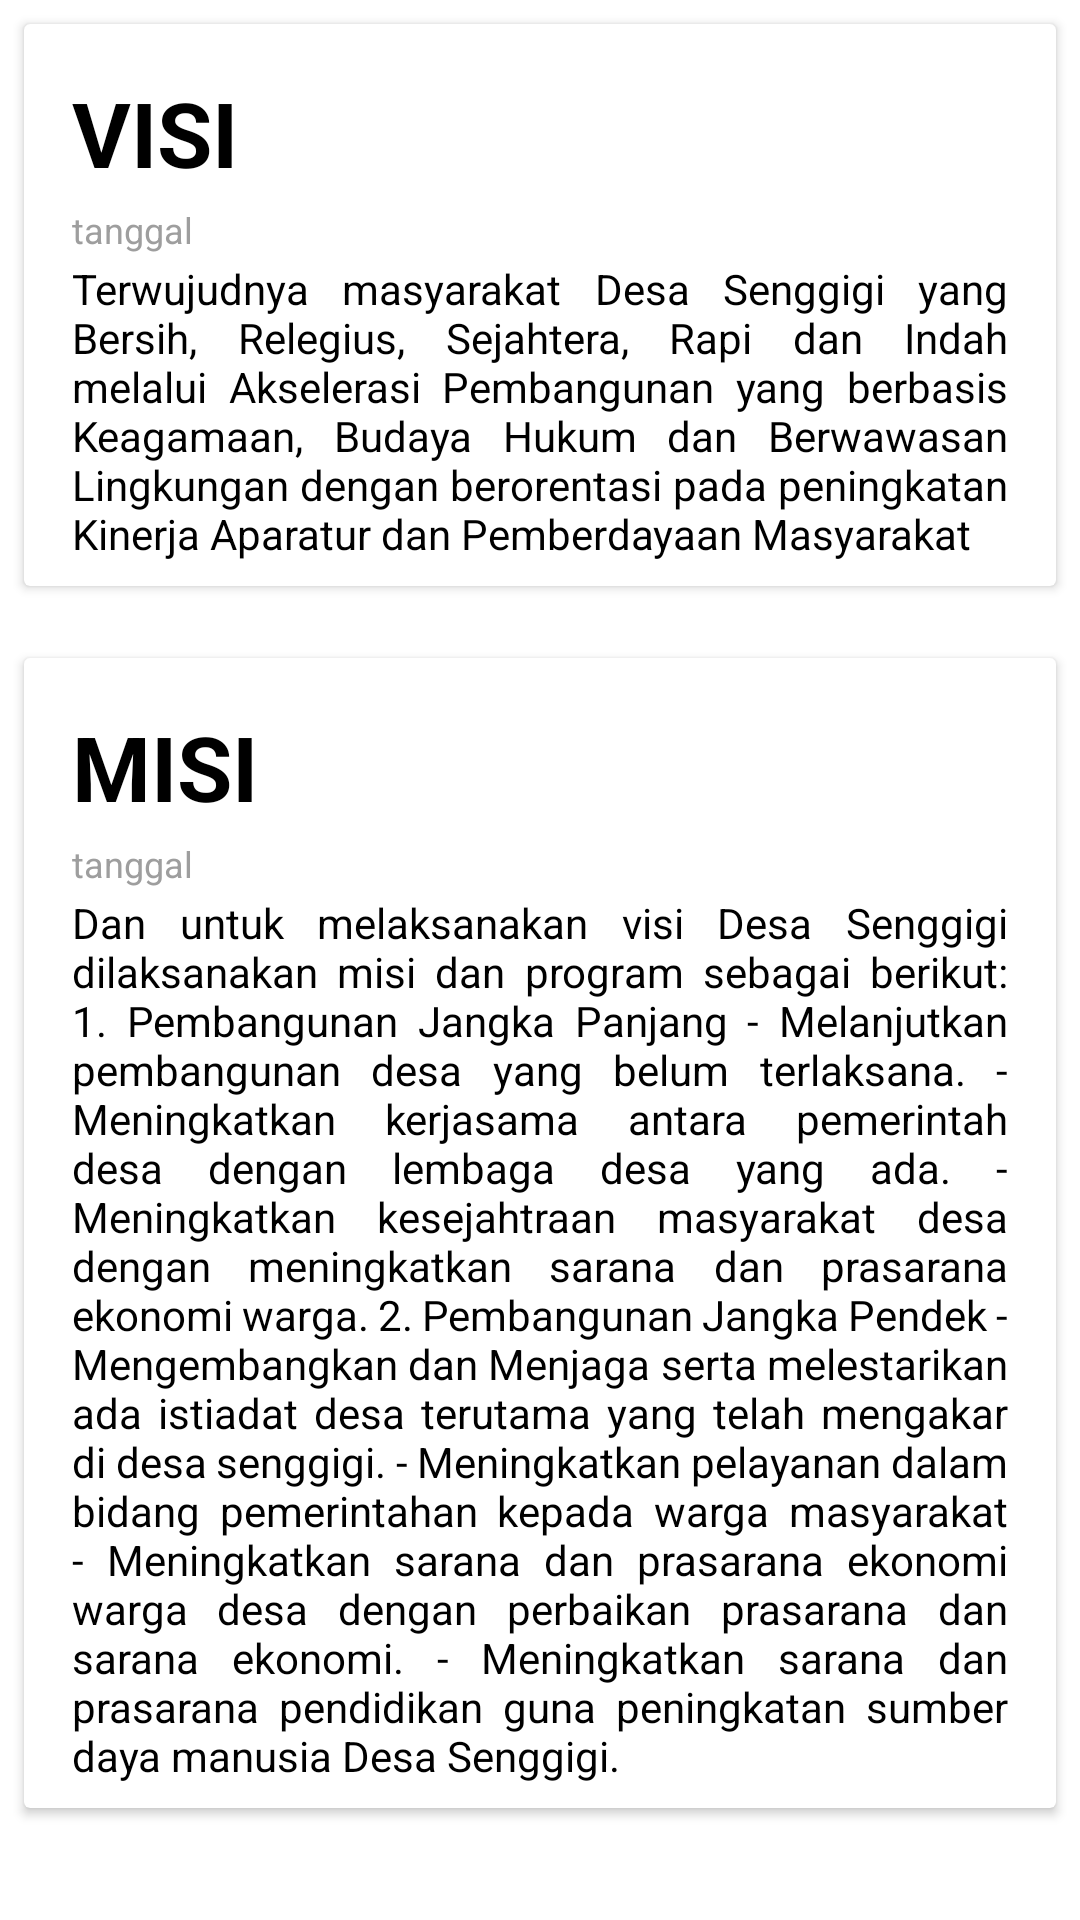

Write the Android layout XML for this screen, with the resource values it uses.
<!-- AndroidManifest.xml: application theme AppTheme -->
<!-- res/layout/fragment_visi_misi.xml -->
<?xml version="1.0" encoding="utf-8"?>
<FrameLayout xmlns:android="http://schemas.android.com/apk/res/android"
    xmlns:tools="http://schemas.android.com/tools"
    android:layout_width="match_parent"
    android:layout_height="match_parent"
    xmlns:app="http://schemas.android.com/apk/res-auto"
    tools:context=".FragmentPemerintahDesa.Fragment.VisiMisiFragment">

    <ScrollView
        android:layout_width="match_parent"
        android:layout_height="match_parent">
        <LinearLayout
            android:layout_width="match_parent"
            android:orientation="vertical"
            android:layout_height="wrap_content">
            <androidx.cardview.widget.CardView
                android:id="@+id/cardView2"
                android:layout_width="match_parent"
                android:layout_height="wrap_content"
                android:layout_marginStart="8dp"
                android:layout_marginLeft="8dp"
                android:layout_marginTop="8dp"
                android:layout_marginBottom="16dp"
                android:layout_marginEnd="8dp"
                android:layout_marginRight="8dp"
                app:layout_constraintBottom_toBottomOf="parent"
                app:layout_constraintEnd_toEndOf="parent"
                app:layout_constraintStart_toStartOf="parent"
                app:layout_constraintTop_toTopOf="parent">

                <androidx.constraintlayout.widget.ConstraintLayout
                    android:layout_width="match_parent"
                    android:layout_height="wrap_content"
                    android:layout_marginBottom="8dp">

                    <TextView
                        android:id="@+id/visi_txt"
                        android:layout_width="wrap_content"
                        android:layout_height="wrap_content"
                        android:layout_marginStart="16dp"
                        android:layout_marginLeft="16dp"
                        android:layout_marginTop="16dp"
                        android:text="VISI"
                        android:textColor="@color/black"
                        android:textSize="30sp"
                        android:textStyle="bold"
                        app:layout_constraintStart_toStartOf="parent"
                        app:layout_constraintTop_toTopOf="parent" />

                    <TextView
                        android:id="@+id/date_visi_txt"
                        android:layout_width="wrap_content"
                        android:layout_height="wrap_content"
                        android:layout_marginStart="16dp"
                        android:layout_marginLeft="16dp"
                        android:layout_marginTop="4dp"
                        android:text="tanggal"
                        android:textColor="@color/grey_500"
                        android:textSize="12dp"
                        android:textStyle="normal"
                        app:layout_constraintStart_toStartOf="parent"
                        app:layout_constraintTop_toBottomOf="@+id/visi_txt" />

                    <TextView
                        android:id="@+id/isi_visi_txt"
                        android:layout_width="match_parent"
                        android:layout_height="wrap_content"
                        android:layout_marginStart="16dp"
                        android:layout_marginLeft="16dp"
                        android:layout_marginTop="2dp"
                        android:layout_marginEnd="16dp"
                        android:layout_marginRight="16dp"
                        android:justificationMode="inter_word"
                        android:text="@string/visi"
                        android:textColor="@color/black"
                        android:textSize="14dp"
                        android:textStyle="normal"
                        app:layout_constraintBottom_toBottomOf="parent"
                        app:layout_constraintEnd_toEndOf="parent"
                        app:layout_constraintStart_toStartOf="parent"
                        app:layout_constraintTop_toBottomOf="@+id/date_visi_txt" />
                </androidx.constraintlayout.widget.ConstraintLayout>
            </androidx.cardview.widget.CardView>

            <androidx.cardview.widget.CardView
                android:id="@+id/cardView3"
                android:layout_width="match_parent"
                android:layout_height="wrap_content"
                android:layout_marginStart="8dp"
                android:layout_marginLeft="8dp"
                android:layout_marginTop="8dp"
                android:layout_marginBottom="16dp"
                android:layout_marginEnd="8dp"
                android:layout_marginRight="8dp"
                app:layout_constraintBottom_toBottomOf="@id/cardView2"
                app:layout_constraintEnd_toEndOf="parent"
                app:layout_constraintStart_toStartOf="parent"
                app:layout_constraintTop_toTopOf="parent">

                <androidx.constraintlayout.widget.ConstraintLayout
                    android:layout_width="match_parent"
                    android:layout_height="wrap_content"
                    android:layout_marginBottom="8dp">

                    <TextView
                        android:id="@+id/misi_txt"
                        android:layout_width="wrap_content"
                        android:layout_height="wrap_content"
                        android:layout_marginStart="16dp"
                        android:layout_marginLeft="16dp"
                        android:layout_marginTop="16dp"
                        android:text="MISI"
                        android:textColor="@color/black"
                        android:textSize="30sp"
                        android:textStyle="bold"
                        app:layout_constraintStart_toStartOf="parent"
                        app:layout_constraintTop_toTopOf="parent" />

                    <TextView
                        android:id="@+id/date_txt"
                        android:layout_width="wrap_content"
                        android:layout_height="wrap_content"
                        android:layout_marginStart="16dp"
                        android:layout_marginLeft="16dp"
                        android:layout_marginTop="4dp"
                        android:text="tanggal"
                        android:textColor="@color/grey_500"
                        android:textSize="12dp"
                        android:textStyle="normal"
                        app:layout_constraintStart_toStartOf="parent"
                        app:layout_constraintTop_toBottomOf="@+id/misi_txt" />

                    <TextView
                        android:id="@+id/isi_misi_txt"
                        android:layout_width="match_parent"
                        android:layout_height="wrap_content"
                        android:layout_marginStart="16dp"
                        android:layout_marginLeft="16dp"
                        android:layout_marginTop="2dp"
                        android:layout_marginEnd="16dp"
                        android:layout_marginRight="16dp"
                        android:justificationMode="inter_word"
                        android:text="@string/misi"
                        android:textColor="@color/black"
                        android:textSize="14dp"
                        android:textStyle="normal"
                        app:layout_constraintBottom_toBottomOf="parent"
                        app:layout_constraintEnd_toEndOf="parent"
                        app:layout_constraintStart_toStartOf="parent"
                        app:layout_constraintTop_toBottomOf="@+id/date_txt" />


                </androidx.constraintlayout.widget.ConstraintLayout>

            </androidx.cardview.widget.CardView>
        </LinearLayout>
    </ScrollView>

</FrameLayout>
<!-- resources referenced by this layout -->
<resources>
  <color name="black">#000000</color>
  <color name="grey_500">#9E9E9E</color>
  <string name="misi">Dan untuk melaksanakan visi Desa Senggigi dilaksanakan misi dan program sebagai berikut:  1. Pembangunan Jangka Panjang      - Melanjutkan pembangunan desa yang belum terlaksana.      - Meningkatkan kerjasama antara pemerintah desa dengan lembaga desa yang ada.      - Meningkatkan kesejahtraan masyarakat desa dengan meningkatkan sarana dan prasarana ekonomi warga.      2. Pembangunan Jangka Pendek        - Mengembangkan dan Menjaga serta melestarikan ada istiadat desa terutama yang telah mengakar di desa senggigi.       - Meningkatkan pelayanan dalam bidang pemerintahan kepada warga masyarakat       - Meningkatkan sarana dan prasarana ekonomi warga desa dengan perbaikan prasarana dan sarana ekonomi.      - Meningkatkan sarana dan prasarana pendidikan guna peningkatan sumber daya manusia Desa Senggigi.</string>
  <string name="visi">Terwujudnya masyarakat Desa Senggigi yang Bersih, Relegius, Sejahtera, Rapi dan Indah melalui Akselerasi Pembangunan yang berbasis Keagamaan, Budaya Hukum dan Berwawasan Lingkungan dengan berorentasi pada peningkatan Kinerja Aparatur dan Pemberdayaan Masyarakat</string>
  <style name="AppTheme" parent="Theme.MaterialComponents.Light.NoActionBar">
          
          <item name="colorPrimary">@color/colorPrimary</item>
          <item name="colorPrimaryDark">@color/colorPrimaryDark</item>
          <item name="colorAccent">@color/colorAccent</item>
          <item name="drawerArrowStyle">@style/DrawerArrowStyle</item>
      </style>
  <color name="colorPrimary">#3C8DBC</color>
  <color name="colorPrimaryDark">#276C94</color>
  <color name="colorAccent">#D81B60</color>
  <style name="DrawerArrowStyle" parent="@style/Widget.AppCompat.DrawerArrowToggle">
          <item name="spinBars">true</item>
          <item name="color">@color/white</item>
      </style>
  <color name="white">#FFFFFF</color>
</resources>
